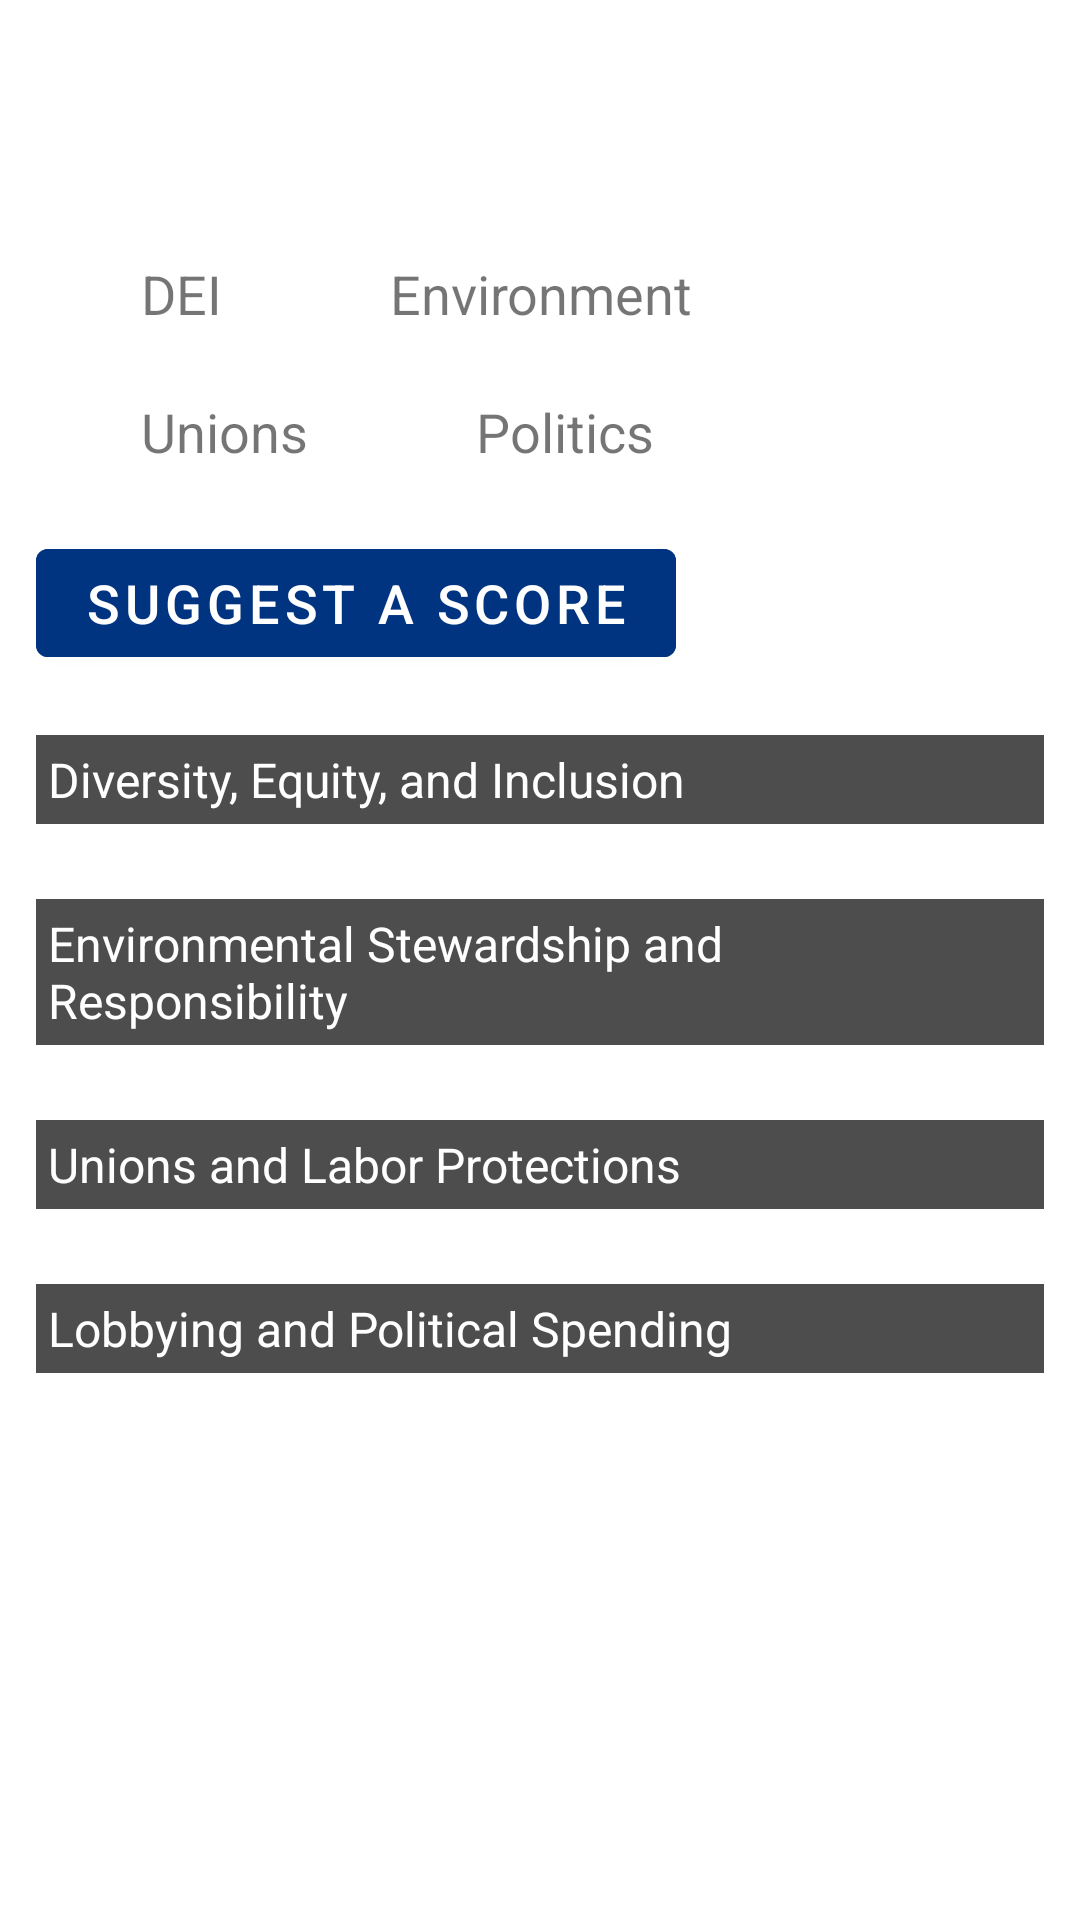

Write the Android layout XML for this screen, with the resource values it uses.
<!-- AndroidManifest.xml: fallback theme Theme.MaterialComponents.DayNight.NoActionBar -->
<!-- res/layout/fragment_details.xml -->
<?xml version="1.0" encoding="utf-8"?>
<androidx.constraintlayout.widget.ConstraintLayout
    xmlns:android="http://schemas.android.com/apk/res/android"
    xmlns:app="http://schemas.android.com/apk/res-auto"
    xmlns:tools="http://schemas.android.com/tools"
    android:layout_width="match_parent"
    android:layout_height="match_parent"
    tools:context=".ui.details.DetailsFragment">

    <LinearLayout
        android:layout_width="match_parent"
        android:layout_height="match_parent"
        android:orientation="vertical">

        <TextView
            android:id="@+id/textViewSubjectName"
            android:layout_width="match_parent"
            android:layout_height="wrap_content"
            android:layout_marginStart="12dp"
            android:layout_marginEnd="12dp"
            android:layout_marginBottom="20dp"
            android:layout_marginTop="20dp"
            android:textSize="26sp" />

        <LinearLayout
            android:layout_width="match_parent"
            android:layout_height="wrap_content"
            android:layout_marginStart="4dp"
            android:layout_marginEnd="4dp"
            android:layout_marginTop="0dp"
            android:orientation="horizontal">

            <LinearLayout
                android:layout_width="wrap_content"
                android:layout_height="wrap_content"
                android:layout_marginEnd="10dp"
                android:padding="3dp"
                android:gravity="center_vertical"
                android:orientation="horizontal"
                tools:ignore="UseCompoundDrawables">

                <ImageView
                    android:id="@+id/imageViewDiversityScore"
                    android:layout_width="40dp"
                    android:layout_height="40dp"
                    android:contentDescription="@string/topic_diversity"
                    app:srcCompat="@drawable/shield_24px" />

                <TextView
                    android:layout_width="wrap_content"
                    android:layout_height="wrap_content"
                    android:textSize="18sp"
                    android:text="@string/topic_diversity" />

            </LinearLayout>

            <LinearLayout
                android:layout_width="wrap_content"
                android:layout_height="wrap_content"
                android:layout_marginEnd="10dp"
                android:padding="3dp"
                android:gravity="center_vertical"
                android:orientation="horizontal"
                tools:ignore="UseCompoundDrawables">

                <ImageView
                    android:id="@+id/imageViewEnvironmentalScore"
                    android:layout_width="40dp"
                    android:layout_height="40dp"
                    android:contentDescription="@string/topic_environment"
                    app:srcCompat="@drawable/shield_24px" />

                <TextView
                    android:layout_width="wrap_content"
                    android:layout_height="wrap_content"
                    android:textSize="18sp"
                    android:text="@string/topic_environment" />

            </LinearLayout>

        </LinearLayout>

        <LinearLayout
            android:layout_width="match_parent"
            android:layout_height="wrap_content"
            android:layout_marginStart="4dp"
            android:layout_marginEnd="4dp"
            android:layout_marginTop="0dp"
            android:orientation="horizontal">

            <LinearLayout
                android:layout_width="wrap_content"
                android:layout_height="wrap_content"
                android:layout_marginEnd="10dp"
                android:padding="3dp"
                android:gravity="center_vertical"
                android:orientation="horizontal"
                tools:ignore="UseCompoundDrawables">

                <ImageView
                    android:id="@+id/imageViewUnionScore"
                    android:layout_width="40dp"
                    android:layout_height="40dp"
                    android:contentDescription="@string/topic_unions"
                    app:srcCompat="@drawable/shield_24px" />

                <TextView
                    android:layout_width="wrap_content"
                    android:layout_height="wrap_content"
                    android:textSize="18sp"
                    android:text="@string/topic_unions" />

            </LinearLayout>

            <LinearLayout
                android:layout_width="wrap_content"
                android:layout_height="wrap_content"
                android:layout_marginEnd="10dp"
                android:padding="3dp"
                android:gravity="center_vertical"
                android:orientation="horizontal"
                tools:ignore="UseCompoundDrawables">

                <ImageView
                    android:id="@+id/imageViewPoliticsScore"
                    android:layout_width="40dp"
                    android:layout_height="40dp"
                    android:contentDescription="@string/topic_politics"
                    app:srcCompat="@drawable/shield_24px" />

                <TextView
                    android:layout_width="wrap_content"
                    android:layout_height="wrap_content"
                    android:textSize="18sp"
                    android:text="@string/topic_politics" />

            </LinearLayout>
        </LinearLayout>

        <Button
            android:layout_width="wrap_content"
            android:layout_height="wrap_content"
            android:layout_marginStart="12dp"
            android:layout_marginEnd="12dp"
            android:layout_marginTop="10dp"
            android:backgroundTint="@color/wallet_dark_blue"
            android:textSize="18sp"
            android:text="@string/title_suggest_score" />

        <androidx.core.widget.NestedScrollView
            android:layout_width="match_parent"
            android:layout_height="wrap_content"
            android:layout_marginTop="20dp"
            android:requiresFadingEdge="vertical"
            android:fadingEdgeLength="150dp">
            <LinearLayout
                android:layout_width="match_parent"
                android:layout_height="match_parent"
                android:orientation="vertical">

                <TextView
                    android:layout_width="match_parent"
                    android:layout_height="wrap_content"
                    android:layout_marginStart="12dp"
                    android:layout_marginEnd="12dp"
                    android:textSize="16sp"
                    android:background="@color/gray_100"
                    android:padding="4dp"
                    android:textColor="@color/white"
                    android:text="@string/title_dei"
                    android:layout_marginBottom="5dp" />

                <androidx.recyclerview.widget.RecyclerView
                    android:id="@+id/diversity_scores_recycler_view"
                    android:clipToPadding="false"
                    android:layout_width="match_parent"
                    android:layout_height="wrap_content"
                    android:layout_marginStart="12dp"
                    android:layout_marginEnd="12dp" />

                <TextView
                    android:layout_width="match_parent"
                    android:layout_height="wrap_content"
                    android:layout_marginStart="12dp"
                    android:layout_marginEnd="12dp"
                    android:textSize="16sp"
                    android:background="@color/gray_100"
                    android:padding="4dp"
                    android:textColor="@color/white"
                    android:text="@string/title_environment"
                    android:layout_marginTop="20dp"
                    android:layout_marginBottom="5dp" />

                <androidx.recyclerview.widget.RecyclerView
                    android:id="@+id/environmental_scores_recycler_view"
                    android:clipToPadding="false"
                    android:layout_width="match_parent"
                    android:layout_height="wrap_content"
                    android:layout_marginStart="12dp"
                    android:layout_marginEnd="12dp" />

                <TextView
                    android:layout_width="match_parent"
                    android:layout_height="wrap_content"
                    android:layout_marginStart="12dp"
                    android:layout_marginEnd="12dp"
                    android:textSize="16sp"
                    android:background="@color/gray_100"
                    android:padding="4dp"
                    android:textColor="@color/white"
                    android:text="@string/title_unions"
                    android:layout_marginTop="20dp"
                    android:layout_marginBottom="5dp" />

                <androidx.recyclerview.widget.RecyclerView
                    android:id="@+id/unions_scores_recycler_view"
                    android:clipToPadding="false"
                    android:layout_width="match_parent"
                    android:layout_height="wrap_content"
                    android:layout_marginStart="12dp"
                    android:layout_marginEnd="12dp" />

                <TextView
                    android:layout_width="match_parent"
                    android:layout_height="wrap_content"
                    android:layout_marginStart="12dp"
                    android:layout_marginEnd="12dp"
                    android:textSize="16sp"
                    android:background="@color/gray_100"
                    android:padding="4dp"
                    android:textColor="@color/white"
                    android:text="@string/title_politics"
                    android:layout_marginTop="20dp"
                    android:layout_marginBottom="5dp" />

                <androidx.recyclerview.widget.RecyclerView
                    android:id="@+id/politics_scores_recycler_view"
                    android:clipToPadding="false"
                    android:layout_width="match_parent"
                    android:layout_height="wrap_content"
                    android:layout_marginStart="12dp"
                    android:layout_marginEnd="12dp"
                    android:layout_marginBottom="40dp"/>
            </LinearLayout>
        </androidx.core.widget.NestedScrollView>

    </LinearLayout>












</androidx.constraintlayout.widget.ConstraintLayout>
<!-- resources referenced by this layout -->
<resources>
  <color name="gray_100">#FF4D4D4D</color>
  <color name="wallet_dark_blue">#FF003380</color>
  <color name="white">#FFFFFFFF</color>
  <string name="title_dei">Diversity, Equity, and Inclusion</string>
  <string name="title_environment">Environmental Stewardship and Responsibility</string>
  <string name="title_politics">Lobbying and Political Spending</string>
  <string name="title_suggest_score">Suggest a Score</string>
  <string name="title_unions">Unions and Labor Protections</string>
  <string name="topic_diversity">DEI</string>
  <string name="topic_environment">Environment</string>
  <string name="topic_politics">Politics</string>
  <string name="topic_unions">Unions</string>
</resources>
